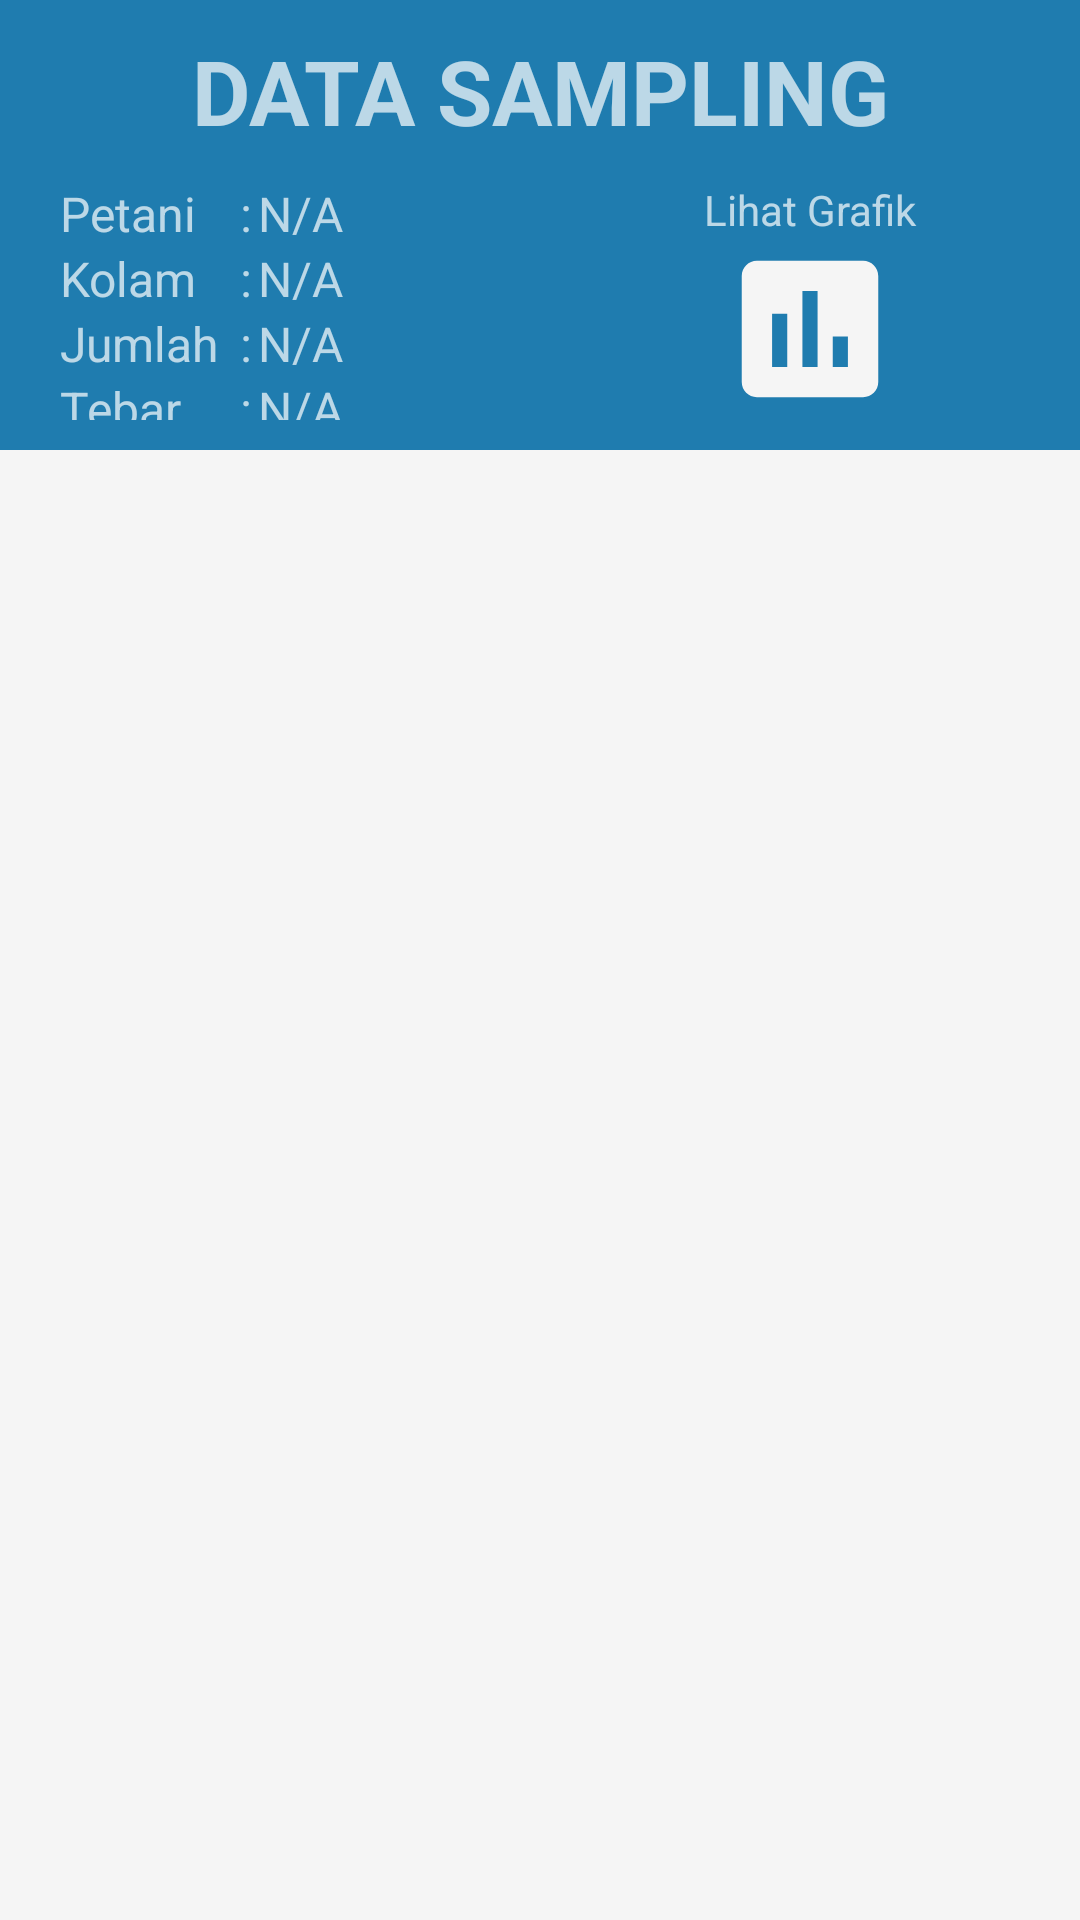

Here is an Android app screen rendered from its layout file. Give the layout XML and the strings, colors and styles it references.
<!-- AndroidManifest.xml: application theme AppTheme -->
<!-- res/layout/activity_detail_sampling.xml -->
<?xml version="1.0" encoding="utf-8"?>
<LinearLayout xmlns:android="http://schemas.android.com/apk/res/android"
    android:layout_width="match_parent"
    android:layout_height="match_parent"
    android:orientation="vertical">

    <RelativeLayout
        android:layout_width="match_parent"
        android:layout_height="150dp"
        android:background="@color/colorDarkBlue">
        <LinearLayout
            android:layout_width="match_parent"
            android:layout_height="match_parent"
            android:orientation="vertical">
            <TextView
                android:layout_width="match_parent"
                android:layout_height="wrap_content"
                android:text="DATA SAMPLING"
                android:textSize="30dp"
                android:textStyle="bold"
                android:gravity="center"
                android:layout_marginTop="10dp"
                ></TextView>
            <LinearLayout
                android:layout_width="match_parent"
                android:layout_height="match_parent">
                <LinearLayout
                    android:layout_width="180dp"
                    android:layout_height="match_parent"
                    android:layout_marginLeft="20dp"
                    android:layout_marginTop="10dp"
                    android:layout_marginRight="0dp"
                    android:layout_marginBottom="10dp"
                    android:orientation="vertical">
                    <LinearLayout
                        android:layout_width="match_parent"
                        android:layout_height="wrap_content">
                        <TextView
                            android:layout_width="60dp"
                            android:layout_height="match_parent"
                            android:text="Petani"
                            android:textSize="16dp"
                            android:gravity="center_vertical"
                            ></TextView>
                        <TextView
                            android:layout_width="wrap_content"
                            android:layout_height="wrap_content"
                            android:text=":"
                            android:textSize="16dp"
                            ></TextView>
                        <TextView
                            android:id="@+id/dpetani2"
                            android:layout_width="match_parent"
                            android:layout_height="match_parent"
                            android:text="N/A"
                            android:textSize="16dp"
                            android:layout_marginLeft="2dp"
                            android:gravity="center_vertical"
                            ></TextView>
                    </LinearLayout>
                    <LinearLayout
                        android:layout_width="match_parent"
                        android:layout_height="wrap_content">
                        <TextView
                            android:layout_width="60dp"
                            android:layout_height="match_parent"
                            android:text="Kolam"
                            android:textSize="16dp"
                            android:gravity="center_vertical"
                            ></TextView>
                        <TextView
                            android:layout_width="wrap_content"
                            android:layout_height="wrap_content"
                            android:text=":"
                            android:textSize="16dp"
                            ></TextView>
                        <TextView
                            android:id="@+id/dkolam2"
                            android:layout_width="match_parent"
                            android:layout_height="match_parent"
                            android:text="N/A"
                            android:textSize="16dp"
                            android:layout_marginLeft="2dp"
                            android:gravity="center_vertical"
                            ></TextView>
                    </LinearLayout>
                    <LinearLayout
                        android:layout_width="match_parent"
                        android:layout_height="wrap_content">
                        <TextView
                            android:layout_width="60dp"
                            android:layout_height="match_parent"
                            android:text="Jumlah"
                            android:textSize="16dp"
                            android:gravity="center_vertical"
                            ></TextView>
                        <TextView
                            android:layout_width="wrap_content"
                            android:layout_height="wrap_content"
                            android:text=":"
                            android:textSize="16dp"
                            ></TextView>
                        <TextView
                            android:id="@+id/djumlah2"
                            android:layout_width="match_parent"
                            android:layout_height="match_parent"
                            android:text="N/A"
                            android:textSize="16dp"
                            android:layout_marginLeft="2dp"
                            android:gravity="center_vertical"
                            ></TextView>
                    </LinearLayout>
                    <LinearLayout
                        android:layout_width="match_parent"
                        android:layout_height="wrap_content">
                        <TextView
                            android:layout_width="60dp"
                            android:layout_height="match_parent"
                            android:text="Tebar"
                            android:textSize="16dp"
                            android:gravity="center_vertical"
                            ></TextView>
                        <TextView
                            android:layout_width="wrap_content"
                            android:layout_height="wrap_content"
                            android:text=":"
                            android:textSize="16dp"
                            ></TextView>
                        <TextView
                            android:id="@+id/dtebar2"
                            android:layout_width="match_parent"
                            android:layout_height="match_parent"
                            android:text="N/A"
                            android:textSize="16dp"
                            android:layout_marginLeft="2dp"
                            android:gravity="center_vertical"
                            ></TextView>
                    </LinearLayout>
                </LinearLayout>
                <LinearLayout
                    android:layout_width="match_parent"
                    android:layout_height="match_parent"
                    android:layout_marginLeft="0dp"
                    android:layout_marginTop="10dp"
                    android:layout_marginRight="20dp"
                    android:layout_marginBottom="10dp"
                    android:orientation="vertical">

                    <LinearLayout
                        android:layout_width="match_parent"
                        android:layout_height="match_parent"

                        android:orientation="vertical">
                        <TextView
                            android:layout_width="match_parent"
                            android:layout_height="wrap_content"
                            android:text="Lihat Grafik"
                            android:gravity="center_horizontal"
                            ></TextView>
                        <ImageView
                            android:id="@+id/lihatchartsampling"
                            android:layout_width="match_parent"
                            android:layout_height="match_parent"
                            android:src="@drawable/ic_insert_chart_black_24dp"
                            ></ImageView>

                    </LinearLayout>
                </LinearLayout>
            </LinearLayout>
        </LinearLayout>
    </RelativeLayout>

    <androidx.recyclerview.widget.RecyclerView
        android:id="@+id/list_detai_sampling"
        android:layout_width="match_parent"
        android:layout_height="match_parent"></androidx.recyclerview.widget.RecyclerView>

</LinearLayout>
<!-- resources referenced by this layout -->
<resources>
  <color name="colorDarkBlue">#1F7CAF</color>
  <!-- drawable ic_insert_chart_black_24dp (drawable) -->
  <vector android:height="24dp" android:tint="#F5F5F5"
      android:viewportHeight="24.0" android:viewportWidth="24.0"
      android:width="24dp" xmlns:android="http://schemas.android.com/apk/res/android">
      <path android:fillColor="#FF000000" android:pathData="M19,3L5,3c-1.1,0 -2,0.9 -2,2v14c0,1.1 0.9,2 2,2h14c1.1,0 2,-0.9 2,-2L21,5c0,-1.1 -0.9,-2 -2,-2zM9,17L7,17v-7h2v7zM13,17h-2L11,7h2v10zM17,17h-2v-4h2v4z"/>
  </vector>
  <style name="AppTheme" parent="Theme.AppCompat.NoActionBar">
          
          <item name="colorPrimary">@color/colorBackgroung</item>
          <item name="colorPrimaryDark">@color/colorDarkBlue</item>
          <item name="colorAccent">@color/colorSoftBlue</item>
          <item name="android:windowBackground">@color/colorBackgroung</item>
          <item name="android:itemBackground">@color/colorBackgroung</item>
          <item name="android:textColorPrimary">@color/colorGray</item>
  
      </style>
  <color name="colorBackgroung">#F5F5F5</color>
  <color name="colorSoftBlue">#7BB1D0</color>
  <color name="colorGray">#777575</color>
</resources>
